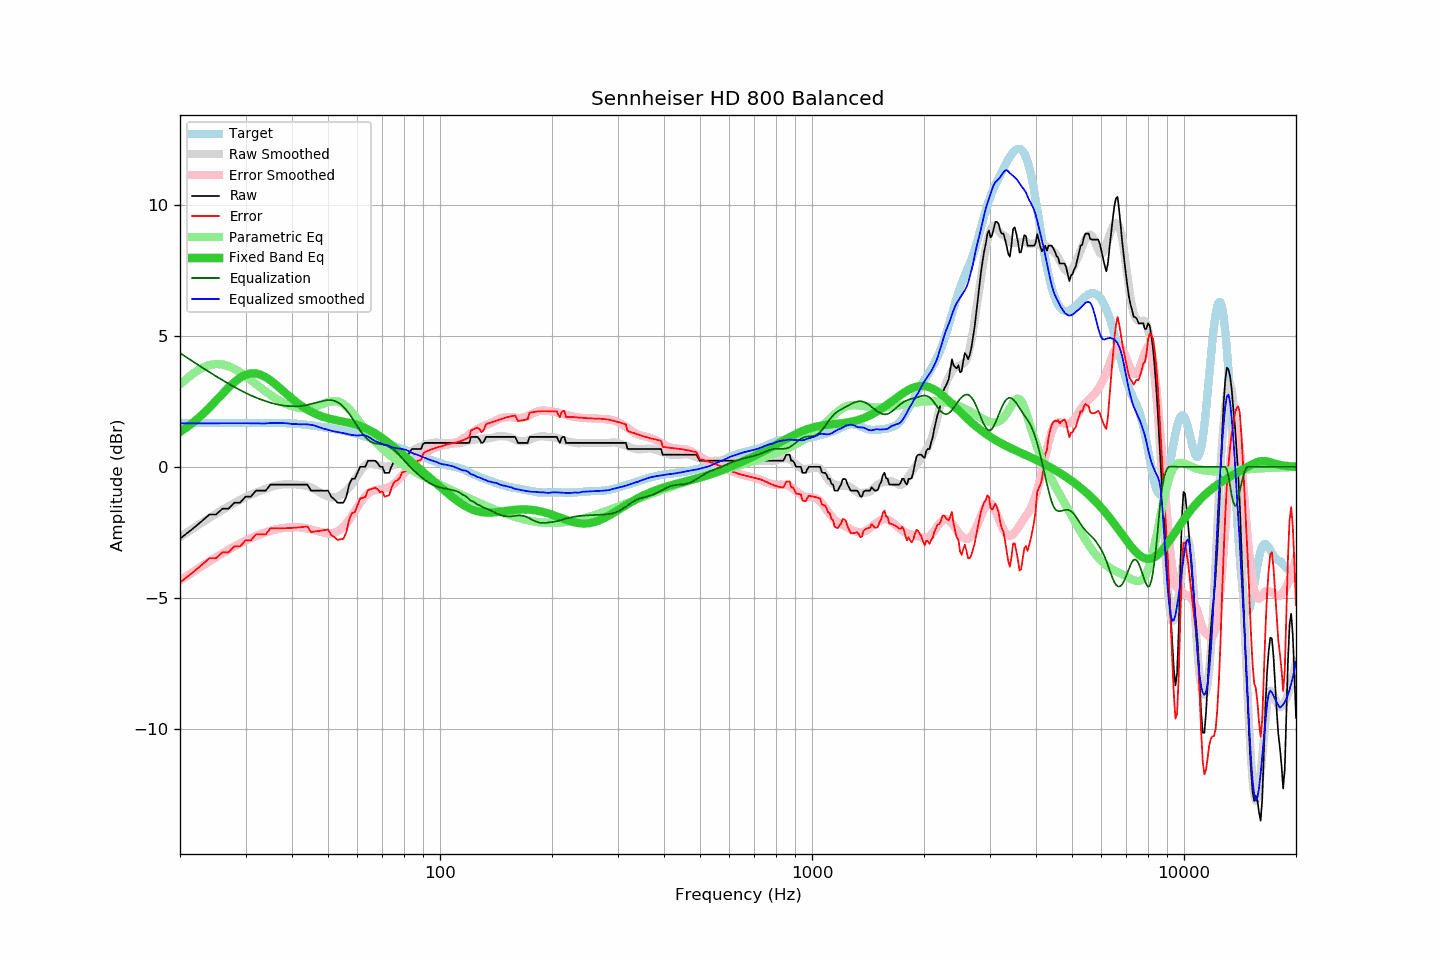

The data file committed next to this chart (first rows):
frequency, raw, error, smoothed, error_smoothed, equalization, parametric_eq, equalized_raw, equalized_smoothed, target
20, -2.74, -4.41, -2.68, -4.33, 4.33, 1.33, 1.59, 1.65, 1.67
21, -2.51, -4.18, -2.48, -4.14, 4.14, 1.53, 1.63, 1.65, 1.67
22, -2.28, -3.95, -2.30, -3.95, 3.95, 1.76, 1.67, 1.66, 1.67
23, -2.05, -3.72, -2.12, -3.77, 3.77, 2.00, 1.72, 1.66, 1.67
24, -1.82, -3.49, -1.95, -3.61, 3.61, 2.26, 1.79, 1.66, 1.67
25, -1.82, -3.49, -1.79, -3.45, 3.45, 2.52, 1.63, 1.66, 1.67
26, -1.60, -3.27, -1.64, -3.30, 3.30, 2.78, 1.70, 1.66, 1.67
27, -1.60, -3.27, -1.51, -3.17, 3.17, 3.02, 1.57, 1.66, 1.67
28, -1.37, -3.04, -1.38, -3.04, 3.04, 3.23, 1.67, 1.66, 1.67
29, -1.37, -3.04, -1.26, -2.92, 2.92, 3.39, 1.55, 1.66, 1.67
30, -1.14, -2.81, -1.16, -2.82, 2.82, 3.51, 1.68, 1.66, 1.67
31, -1.14, -2.81, -1.07, -2.72, 2.72, 3.56, 1.58, 1.66, 1.67
32, -0.91, -2.58, -0.99, -2.64, 2.64, 3.56, 1.73, 1.65, 1.67
33, -0.91, -2.58, -0.91, -2.57, 2.57, 3.51, 1.66, 1.65, 1.67
34, -0.91, -2.58, -0.85, -2.50, 2.50, 3.42, 1.59, 1.65, 1.67
35, -0.68, -2.35, -0.77, -2.44, 2.44, 3.30, 1.76, 1.67, 1.67
36, -0.68, -2.35, -0.72, -2.40, 2.40, 3.16, 1.72, 1.67, 1.67
37, -0.68, -2.35, -0.69, -2.36, 2.36, 3.02, 1.68, 1.67, 1.67
38, -0.68, -2.35, -0.67, -2.33, 2.33, 2.87, 1.65, 1.66, 1.67
39, -0.68, -2.34, -0.66, -2.32, 2.32, 2.73, 1.64, 1.65, 1.66
40, -0.68, -2.33, -0.68, -2.31, 2.31, 2.60, 1.63, 1.63, 1.65
41, -0.68, -2.32, -0.68, -2.30, 2.30, 2.48, 1.62, 1.63, 1.64
42, -0.68, -2.31, -0.69, -2.31, 2.31, 2.37, 1.63, 1.62, 1.63
43, -0.68, -2.29, -0.71, -2.33, 2.33, 2.27, 1.65, 1.62, 1.61
44, -0.68, -2.28, -0.74, -2.36, 2.36, 2.18, 1.68, 1.62, 1.60
45, -0.91, -2.49, -0.79, -2.39, 2.39, 2.10, 1.48, 1.60, 1.58
46, -0.91, -2.47, -0.85, -2.43, 2.43, 2.03, 1.52, 1.57, 1.56
47, -0.91, -2.45, -0.94, -2.46, 2.46, 1.98, 1.55, 1.52, 1.54
48, -0.91, -2.43, -1.02, -2.50, 2.50, 1.93, 1.59, 1.47, 1.52
49, -0.91, -2.41, -1.08, -2.53, 2.53, 1.88, 1.62, 1.44, 1.50
50, -0.91, -2.39, -1.13, -2.54, 2.54, 1.85, 1.63, 1.41, 1.48
51, -1.14, -2.60, -1.17, -2.54, 2.54, 1.82, 1.40, 1.37, 1.46
52, -1.24, -2.68, -1.17, -2.51, 2.51, 1.79, 1.27, 1.35, 1.44
53, -1.37, -2.79, -1.13, -2.46, 2.46, 1.76, 1.09, 1.33, 1.42
54, -1.37, -2.77, -1.09, -2.39, 2.39, 1.74, 1.02, 1.30, 1.40
55, -1.37, -2.74, -1.00, -2.29, 2.29, 1.72, 0.92, 1.28, 1.37
56, -1.14, -2.49, -0.91, -2.16, 2.16, 1.70, 1.02, 1.26, 1.35
57, -0.68, -2.01, -0.79, -2.02, 2.02, 1.67, 1.34, 1.23, 1.33
58, -0.46, -1.76, -0.65, -1.87, 1.87, 1.65, 1.41, 1.21, 1.30
59, -0.46, -1.73, -0.50, -1.70, 1.70, 1.62, 1.24, 1.20, 1.27
60, -0.23, -1.47, -0.34, -1.53, 1.53, 1.59, 1.30, 1.19, 1.24
61, 0.00, -1.21, -0.18, -1.38, 1.38, 1.55, 1.38, 1.20, 1.21
62, 0.00, -1.18, -0.04, -1.24, 1.24, 1.52, 1.24, 1.20, 1.18
63, 0.00, -1.15, 0.07, -1.13, 1.13, 1.47, 1.13, 1.19, 1.15
64, 0.23, -0.89, 0.12, -1.03, 1.03, 1.43, 1.26, 1.15, 1.12
65, 0.23, -0.86, 0.13, -0.96, 0.96, 1.38, 1.19, 1.09, 1.09
66, 0.23, -0.83, 0.12, -0.91, 0.91, 1.33, 1.14, 1.03, 1.06
67, 0.23, -0.80, 0.09, -0.89, 0.89, 1.27, 1.12, 0.97, 1.03
68, 0.13, -0.87, 0.07, -0.88, 0.88, 1.21, 1.01, 0.94, 1.00
69, 0.00, -0.97, 0.04, -0.86, 0.86, 1.15, 0.86, 0.91, 0.97
70, 0.00, -0.94, 0.02, -0.85, 0.85, 1.09, 0.85, 0.87, 0.94
71, -0.23, -1.14, 0.00, -0.83, 0.83, 1.02, 0.60, 0.84, 0.91
72, -0.23, -1.11, 0.01, -0.81, 0.81, 0.96, 0.58, 0.82, 0.88
73, -0.23, -1.09, 0.02, -0.77, 0.77, 0.89, 0.54, 0.79, 0.86
74, 0.00, -0.83, 0.03, -0.73, 0.73, 0.83, 0.73, 0.75, 0.83
75, 0.17, -0.63, 0.07, -0.66, 0.66, 0.76, 0.83, 0.73, 0.80
76, 0.23, -0.54, 0.12, -0.59, 0.59, 0.69, 0.82, 0.71, 0.77
77, 0.23, -0.51, 0.19, -0.51, 0.51, 0.63, 0.74, 0.70, 0.74
78, 0.29, -0.42, 0.27, -0.42, 0.42, 0.56, 0.71, 0.69, 0.71
79, 0.46, -0.22, 0.35, -0.33, 0.33, 0.50, 0.79, 0.68, 0.68
... 553 more rows
